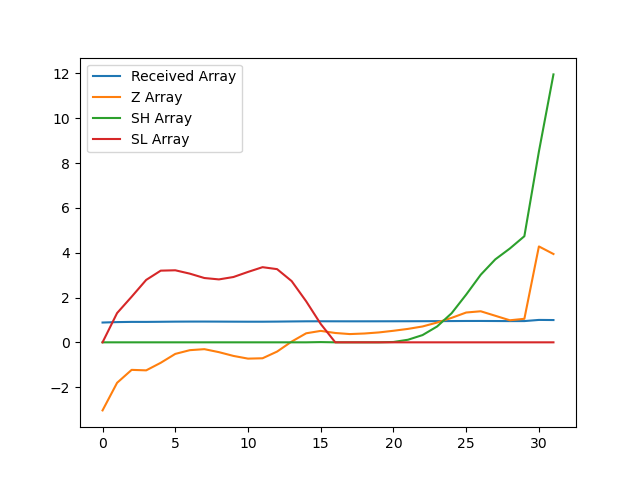

The data file committed next to this chart (first rows):
, index, year, val, Received Array, Z Array, SH Array, SL Array
0, 16130, 1990, 9993, 0.8833, -3.038, 0.0, 0.0
1, 16133, 1991, 10215, 0.903, -1.806, 0.0, 1.306
2, 16136, 1992, 10319, 0.9122, -1.229, 0.0, 2.035
3, 16139, 1993, 10315, 0.9118, -1.251, 0.0, 2.786
4, 16142, 1994, 10376, 0.9172, -0.9131, 0.0, 3.199
5, 16145, 1995, 10448, 0.9235, -0.5165, 0.0, 3.215
6, 16148, 1996, 10478, 0.9262, -0.3499, 0.0, 3.065
7, 16151, 1997, 10486, 0.9269, -0.3048, 0.0, 2.87
8, 16154, 1998, 10462, 0.9248, -0.4382, 0.0, 2.808
9, 16157, 1999, 10431, 0.9221, -0.6067, 0.0, 2.915
10, 16160, 2000, 10410, 0.9202, -0.7272, 0.0, 3.142
11, 16163, 2001, 10413, 0.9204, -0.7115, 0.0, 3.354
12, 16166, 2002, 10466, 0.9252, -0.4126, 0.0, 3.266
13, 16169, 2003, 10547, 0.9323, 0.03294, 0.0, 2.733
14, 16172, 2004, 10614, 0.9382, 0.4034, 0.0, 1.83
15, 16175, 2005, 10633, 0.9399, 0.5108, 0.0108, 0.8192
16, 16178, 2006, 10616, 0.9384, 0.4172, 0.0, 0.0
17, 16181, 2007, 10607, 0.9376, 0.3685, 0.0, 0.0
18, 16184, 2008, 10612, 0.938, 0.3937, 0.0, 0.0
19, 16187, 2009, 10621, 0.9388, 0.442, 0.0, 0.0
20, 16190, 2010, 10634, 0.94, 0.5156, 0.01559, 0.0
21, 16193, 2011, 10649, 0.9413, 0.6, 0.1156, 0.0
22, 16196, 2012, 10669, 0.943, 0.7078, 0.3235, 0.0
23, 16199, 2013, 10700, 0.9458, 0.8834, 0.7069, 0.0
24, 16202, 2014, 10738, 0.9492, 1.093, 1.299, 0.0
25, 16205, 2015, 10781, 0.953, 1.331, 2.13, 0.0
26, 16208, 2016, 10791, 0.9539, 1.386, 3.016, 0.0
27, 16211, 2017, 10755, 0.9507, 1.186, 3.702, 0.0
28, 16214, 2018, 10718, 0.9474, 0.9839, 4.186, 0.0
29, 16217, 2019, 10730, 0.9485, 1.05, 4.736, 0.0
30, 16220, 2020, 11313, 1.0, 4.28, 8.515, 0.0
31, 16223, 2021, 11252, 0.9946, 3.942, 11.96, 0.0
